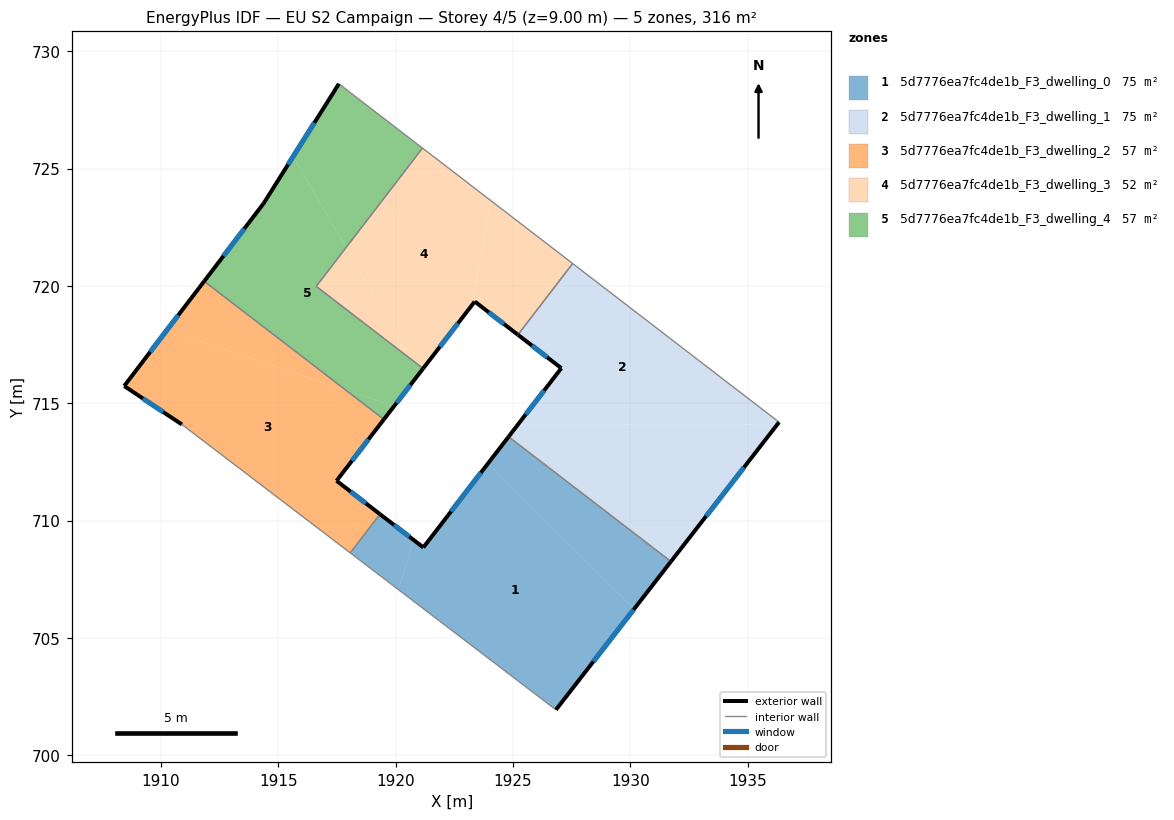
=== STOREY PLAN SPEC (per zone: floor XY polygon, exterior-wall plan segments, windows/doors) ===
zone 1: 5d7776ea7fc4de1b_F3_dwelling_0  (74.7 m²)
  floor: (1930.15, 706.23) (1926.83, 701.94) (1920.12, 707.06) (1920.76, 709.17) (1921.18, 708.86) (1923.93, 712.44)
  floor: (1920.76, 709.17) (1920.12, 707.06) (1918.06, 708.63) (1919.33, 710.28)
  floor: (1931.73, 708.26) (1930.15, 706.23) (1923.93, 712.44) (1924.81, 713.58)
  exterior wall: (1921.18, 708.86) – (1919.33, 710.28)  [2.3 m]
    window: (1920.58, 709.32) – (1919.93, 709.81)  [0.9 m²]
  exterior wall: (1924.81, 713.58) – (1921.18, 708.86)  [6.0 m]
    window: (1923.63, 712.04) – (1922.36, 710.39)  [2.2 m²]
  exterior wall: (1926.83, 701.94) – (1931.73, 708.26)  [8.0 m]
    window: (1928.42, 703.99) – (1930.13, 706.20)  [2.9 m²]
  interior walls: 3
zone 2: 5d7776ea7fc4de1b_F3_dwelling_1  (74.7 m²)
  floor: (1936.34, 714.20) (1936.26, 714.10) (1925.21, 714.10) (1927.06, 716.50) (1925.21, 717.92) (1927.54, 720.96)
  floor: (1936.26, 714.10) (1931.73, 708.26) (1924.81, 713.58) (1925.21, 714.10)
  exterior wall: (1931.73, 708.26) – (1936.34, 714.20)  [7.5 m]
    window: (1933.23, 710.19) – (1934.84, 712.27)  [2.8 m²]
  exterior wall: (1927.06, 716.50) – (1924.81, 713.58)  [3.7 m]
    window: (1926.33, 715.55) – (1925.54, 714.53)  [1.4 m²]
  exterior wall: (1925.21, 717.92) – (1927.06, 716.50)  [2.3 m]
    window: (1925.81, 717.46) – (1926.46, 716.96)  [0.9 m²]
  interior walls: 3
zone 3: 5d7776ea7fc4de1b_F3_dwelling_2  (57.4 m²)
  floor: (1917.87, 715.56) (1919.49, 714.32) (1917.48, 711.70) (1919.33, 710.28) (1918.06, 708.63) (1910.89, 714.10) (1908.43, 715.74) (1910.24, 718.11)
  floor: (1917.87, 715.56) (1910.24, 718.11) (1911.84, 720.20)
  exterior wall: (1917.48, 711.70) – (1919.49, 714.32)  [3.3 m]
    window: (1918.13, 712.55) – (1918.84, 713.46)  [1.2 m²]
  exterior wall: (1919.33, 710.28) – (1917.48, 711.70)  [2.3 m]
    window: (1918.73, 710.74) – (1918.08, 711.24)  [0.9 m²]
  exterior wall: (1908.43, 715.74) – (1910.89, 714.10)  [3.0 m]
    window: (1909.23, 715.20) – (1910.09, 714.63)  [1.1 m²]
  exterior wall: (1911.84, 720.20) – (1908.43, 715.74)  [5.6 m]
    window: (1910.73, 718.75) – (1909.54, 717.19)  [2.1 m²]
  interior walls: 3
zone 4: 5d7776ea7fc4de1b_F3_dwelling_3  (51.6 m²)
  floor: (1924.07, 723.63) (1923.22, 719.15) (1921.17, 716.48) (1920.65, 716.88) (1917.88, 721.64) (1921.14, 725.88)
  floor: (1927.54, 720.96) (1925.21, 717.92) (1923.37, 719.34) (1923.22, 719.15) (1924.07, 723.63)
  floor: (1917.88, 721.64) (1920.65, 716.88) (1916.61, 719.99)
  exterior wall: (1921.17, 716.48) – (1923.37, 719.34)  [3.6 m]
    window: (1921.88, 717.41) – (1922.65, 718.41)  [1.3 m²]
  exterior wall: (1923.37, 719.34) – (1925.21, 717.92)  [2.3 m]
    window: (1923.97, 718.88) – (1924.61, 718.38)  [0.9 m²]
  interior walls: 4
zone 5: 5d7776ea7fc4de1b_F3_dwelling_4  (57.4 m²)
  floor: (1917.88, 721.64) (1916.61, 719.99) (1920.65, 716.88) (1921.00, 716.27) (1919.93, 714.88) (1917.87, 715.56) (1911.84, 720.20) (1914.37, 723.52) (1915.63, 725.52)
  floor: (1921.14, 725.88) (1917.88, 721.64) (1915.63, 725.52) (1917.58, 728.62)
  floor: (1921.17, 716.48) (1921.00, 716.27) (1920.65, 716.88)
  floor: (1919.93, 714.88) (1919.49, 714.32) (1917.87, 715.56)
  exterior wall: (1919.49, 714.32) – (1921.17, 716.48)  [2.7 m]
    window: (1920.04, 715.02) – (1920.62, 715.78)  [1.0 m²]
  exterior wall: (1914.37, 723.52) – (1911.84, 720.20)  [4.2 m]
    window: (1913.54, 722.44) – (1912.66, 721.28)  [1.5 m²]
  exterior wall: (1917.58, 728.62) – (1914.37, 723.52)  [6.0 m]
    window: (1916.53, 726.96) – (1915.41, 725.18)  [2.2 m²]
  interior walls: 4

=== DERIVED (storey summary) ===
Building: EU S2 Campaign
Storey: 4 of 5  (floor level z = 9.00 m)
Storey gross floor area: 315.7 m²
Zones on this storey: 5
  - 5d7776ea7fc4de1b_F3_dwelling_0: floor 74.7 m²; exterior wall 16.3 m (48.8 m²); 3 window(s) 6.0 m²; WWR 12.2%
  - 5d7776ea7fc4de1b_F3_dwelling_1: floor 74.7 m²; exterior wall 13.5 m (40.6 m²); 3 window(s) 5.0 m²; WWR 12.2%
  - 5d7776ea7fc4de1b_F3_dwelling_2: floor 57.4 m²; exterior wall 14.2 m (42.6 m²); 4 window(s) 5.2 m²; WWR 12.2%
  - 5d7776ea7fc4de1b_F3_dwelling_3: floor 51.6 m²; exterior wall 5.9 m (17.8 m²); 2 window(s) 2.2 m²; WWR 12.2%
  - 5d7776ea7fc4de1b_F3_dwelling_4: floor 57.4 m²; exterior wall 12.9 m (38.8 m²); 3 window(s) 4.7 m²; WWR 12.2%
Zone adjacency (shared interzone walls):
  - 5d7776ea7fc4de1b_F3_dwelling_0 ↔ 5d7776ea7fc4de1b_F3_dwelling_1
  - 5d7776ea7fc4de1b_F3_dwelling_0 ↔ 5d7776ea7fc4de1b_F3_dwelling_2
  - 5d7776ea7fc4de1b_F3_dwelling_1 ↔ 5d7776ea7fc4de1b_F3_dwelling_3
  - 5d7776ea7fc4de1b_F3_dwelling_2 ↔ 5d7776ea7fc4de1b_F3_dwelling_4
  - 5d7776ea7fc4de1b_F3_dwelling_3 ↔ 5d7776ea7fc4de1b_F3_dwelling_4